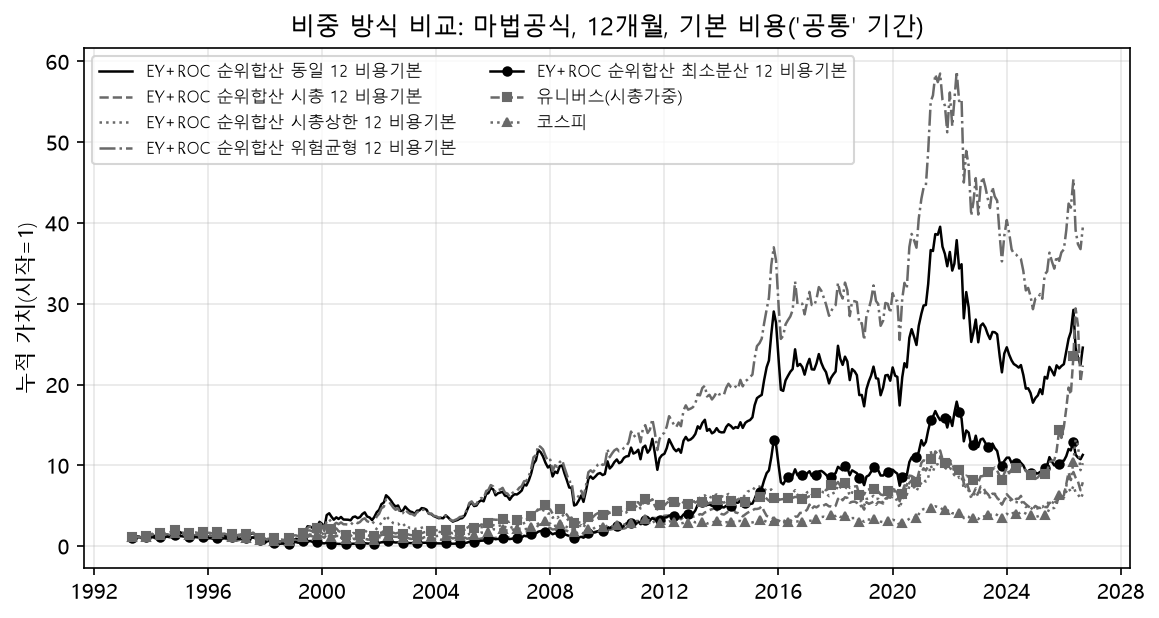

The file beside this chart, header and first rows:
전략, 비중, 주기, 비용, 기간, 개월, 누적, 연환산, 표준편차(연), 벤치 대비 연환산, 샤프, MDD, 정보비율, CAPM α(월), FF3 α(월), Carhart α(월), Carhart t(NW), Carhart adj R², 회전율(전 기간)
EY+ROC 순위합산, 동일, 12, 비용기본, 공통, 401.0, 23.57, 0.1005, 0.3323, 0.00311, 0.2951, -0.7191, 0.06474, 0.005014, 0.00697, 0.00694, 1.733, 0.6605, 0.8131
EY+ROC 순위합산, 시총, 12, 비용기본, 공통, 401.0, 6.907, 0.06383, 0.3691, -0.0336, 0.2091, -0.7309, -0.01164, 0.002222, 0.003264, 0.002996, 0.8513, 0.4838, 0.7564
EY+ROC 순위합산, 시총상한, 12, 비용기본, 공통, 401.0, 5.442, 0.05733, 0.2986, -0.0401, 0.1685, -0.738, -0.1383, 0.0006235, 0.001104, 0.0008857, 0.3165, 0.6628, 0.78
EY+ROC 순위합산, 위험균형, 12, 비용기본, 공통, 401.0, 38.44, 0.1162, 0.3312, 0.01881, 0.3404, -0.7194, 0.1211, 0.006104, 0.007438, 0.00703, 1.916, 0.6682, 0.8282
EY+ROC 순위합산, 최소분산, 12, 비용기본, 공통, 401.0, 10.29, 0.07524, 0.3064, -0.0222, 0.2285, -0.8005, -0.03904, 0.00256, -0.000288, -9.915143765568704e-05, -0.0338, 0.6133, 0.8658
벤치:유니버스(시총가중), -, 0, 비용0, 공통, 401.0, 21.35, 0.09743, 0.2705, 0.0, 0.2967, -0.6101, , 0.002082, 0.003584, 0.003125, 5.167, 0.978, 
벤치:코스피, -, 0, 비용0, 공통, 401.0, 9.27, 0.07219, 0.2673, -0.02525, 0.2088, -0.7243, -0.4482, 3.2526065174565133e-19, -1.1926223897340549e-18, 2.6062051822206556e-15, 8.149, 1.0, 
